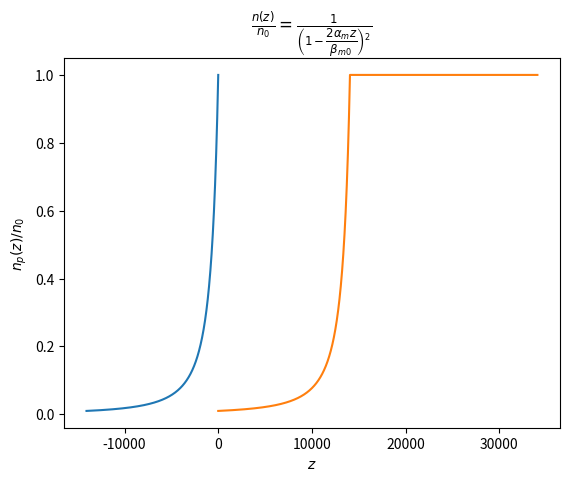

This chart was generated by the following Python code: (Note: this script raises an exception after producing the figure.)
import numpy as np
import matplotlib.pyplot as plt

### Set the parameters for the ramp
alpha_m = 0.1
gamma = 48786
n_entrance_over_n0 = 0.01
plateau_length = 20000

### Generate the ramp and plot
beta_m0 = np.sqrt(2 * gamma)
z_entrance = (1 - np.sqrt(1 / n_entrance_over_n0)) * beta_m0 / 2 / alpha_m
print('The plasma entrance is at z =',z_entrance)
z = np.linspace(z_entrance,0,int(-z_entrance / 10)+1)
n = 1 / (1 - 2 * alpha_m * z / beta_m0) ** 2

plt.plot(z,n)
plt.xlabel('$z$')
plt.ylabel('$n_p(z) / n_0$')
plt.title(r'$\frac{n(z)}{n_0} = \frac{1}{\left(1 - \dfrac{2\alpha_m z}{\beta_{m0}}\right)^2}$')
plt.rcParams.update({'font.size': 16})
plt.show()

### Shift the entrance to z = 0, then append a uniform acceleration region
z_shift = z - z[0]
if plateau_length > 0:
    z_shift = np.append(z_shift,z_shift[-1]+plateau_length)
    n_shift = np.append(n,1.0)
plt.plot(z_shift,n_shift)
plt.show()

from helper import *
clean_up()
set_ndump(ndump = 20)
set_plasma_density(z_shift,n_shift,name = 'species',idx = 0,path = '..')

epsilon_n = normalize(0.1,'um',10**17)
set_matched_beam(idx = 0,epsilon_n = epsilon_n,name = 'species',i = 0,uniform = False,path = '..')
set_one_item(type_name = 'beam',idx = 0,parameter_name = 'alpha',value = [alpha_m,alpha_m],path = '..')

_,_ = get_density_profile(name = 'species', idx = 0, plot = True, save=False, path = '..')